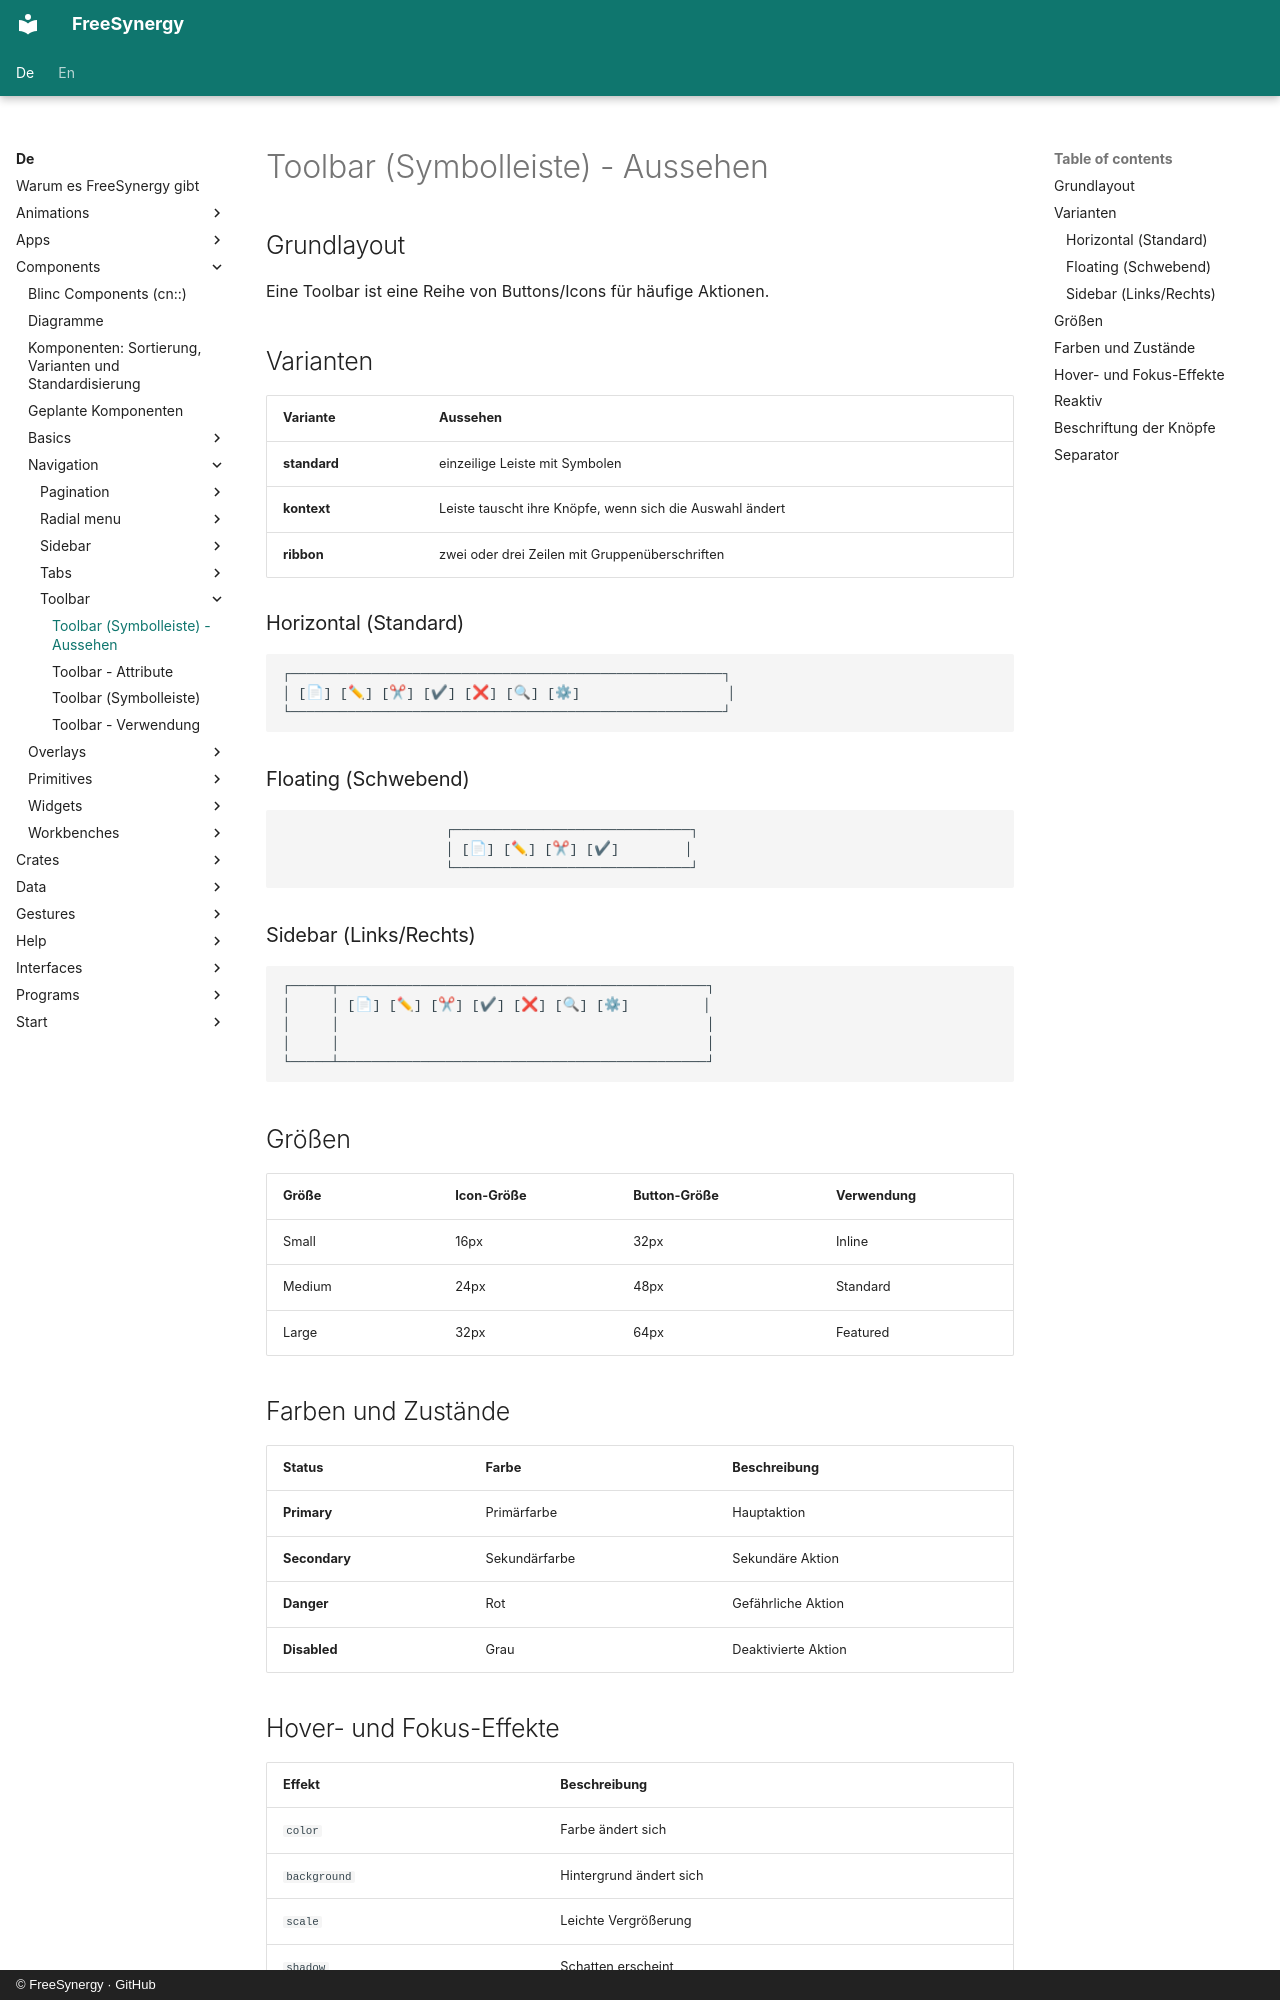

repository: FreeSynergy/fs-documentation · page: de/components/navigation/toolbar/appearance/index.html · generator: mkdocs · copyright: © FreeSynergy · GitHub

# Toolbar (Symbolleiste) - Aussehen

## Grundlayout

Eine Toolbar ist eine Reihe von Buttons/Icons für häufige Aktionen.

## Varianten

| Variante | Aussehen |
|----------|----------|
| **standard** | einzeilige Leiste mit Symbolen |
| **kontext** | Leiste tauscht ihre Knöpfe, wenn sich die Auswahl ändert |
| **ribbon** | zwei oder drei Zeilen mit Gruppenüberschriften |

### Horizontal (Standard)
```
┌─────────────────────────────────────────────────────┐
│ [📄] [✏] [✂] [✔] [❌] [🔍] [⚙]                  │
└─────────────────────────────────────────────────────┘
```
### Floating (Schwebend)
```
                    ┌─────────────────────────────┐
                    │ [📄] [✏] [✂] [✔]        │
                    └─────────────────────────────┘
```
### Sidebar (Links/Rechts)
```
┌─────┬─────────────────────────────────────────────┐
│     │ [📄] [✏] [✂] [✔] [❌] [🔍] [⚙]         │
│     │                                             │
│     │                                             │
└─────┴─────────────────────────────────────────────┘
```

## Größen

| Größe | Icon-Größe | Button-Größe | Verwendung |
|-------|------------|--------------|------------|
| Small | 16px | 32px | Inline |
| Medium | 24px | 48px | Standard |
| Large | 32px | 64px | Featured |

## Farben und Zustände

| Status | Farbe | Beschreibung |
|--------|-------|--------------|
| **Primary** | Primärfarbe | Hauptaktion |
| **Secondary** | Sekundärfarbe | Sekundäre Aktion |
| **Danger** | Rot | Gefährliche Aktion |
| **Disabled** | Grau | Deaktivierte Aktion |

## Hover- und Fokus-Effekte

| Effekt | Beschreibung |
|--------|--------------|
| `color` | Farbe ändert sich |
| `background` | Hintergrund ändert sich |
| `scale` | Leichte Vergrößerung |
| `shadow` | Schatten erscheint |
